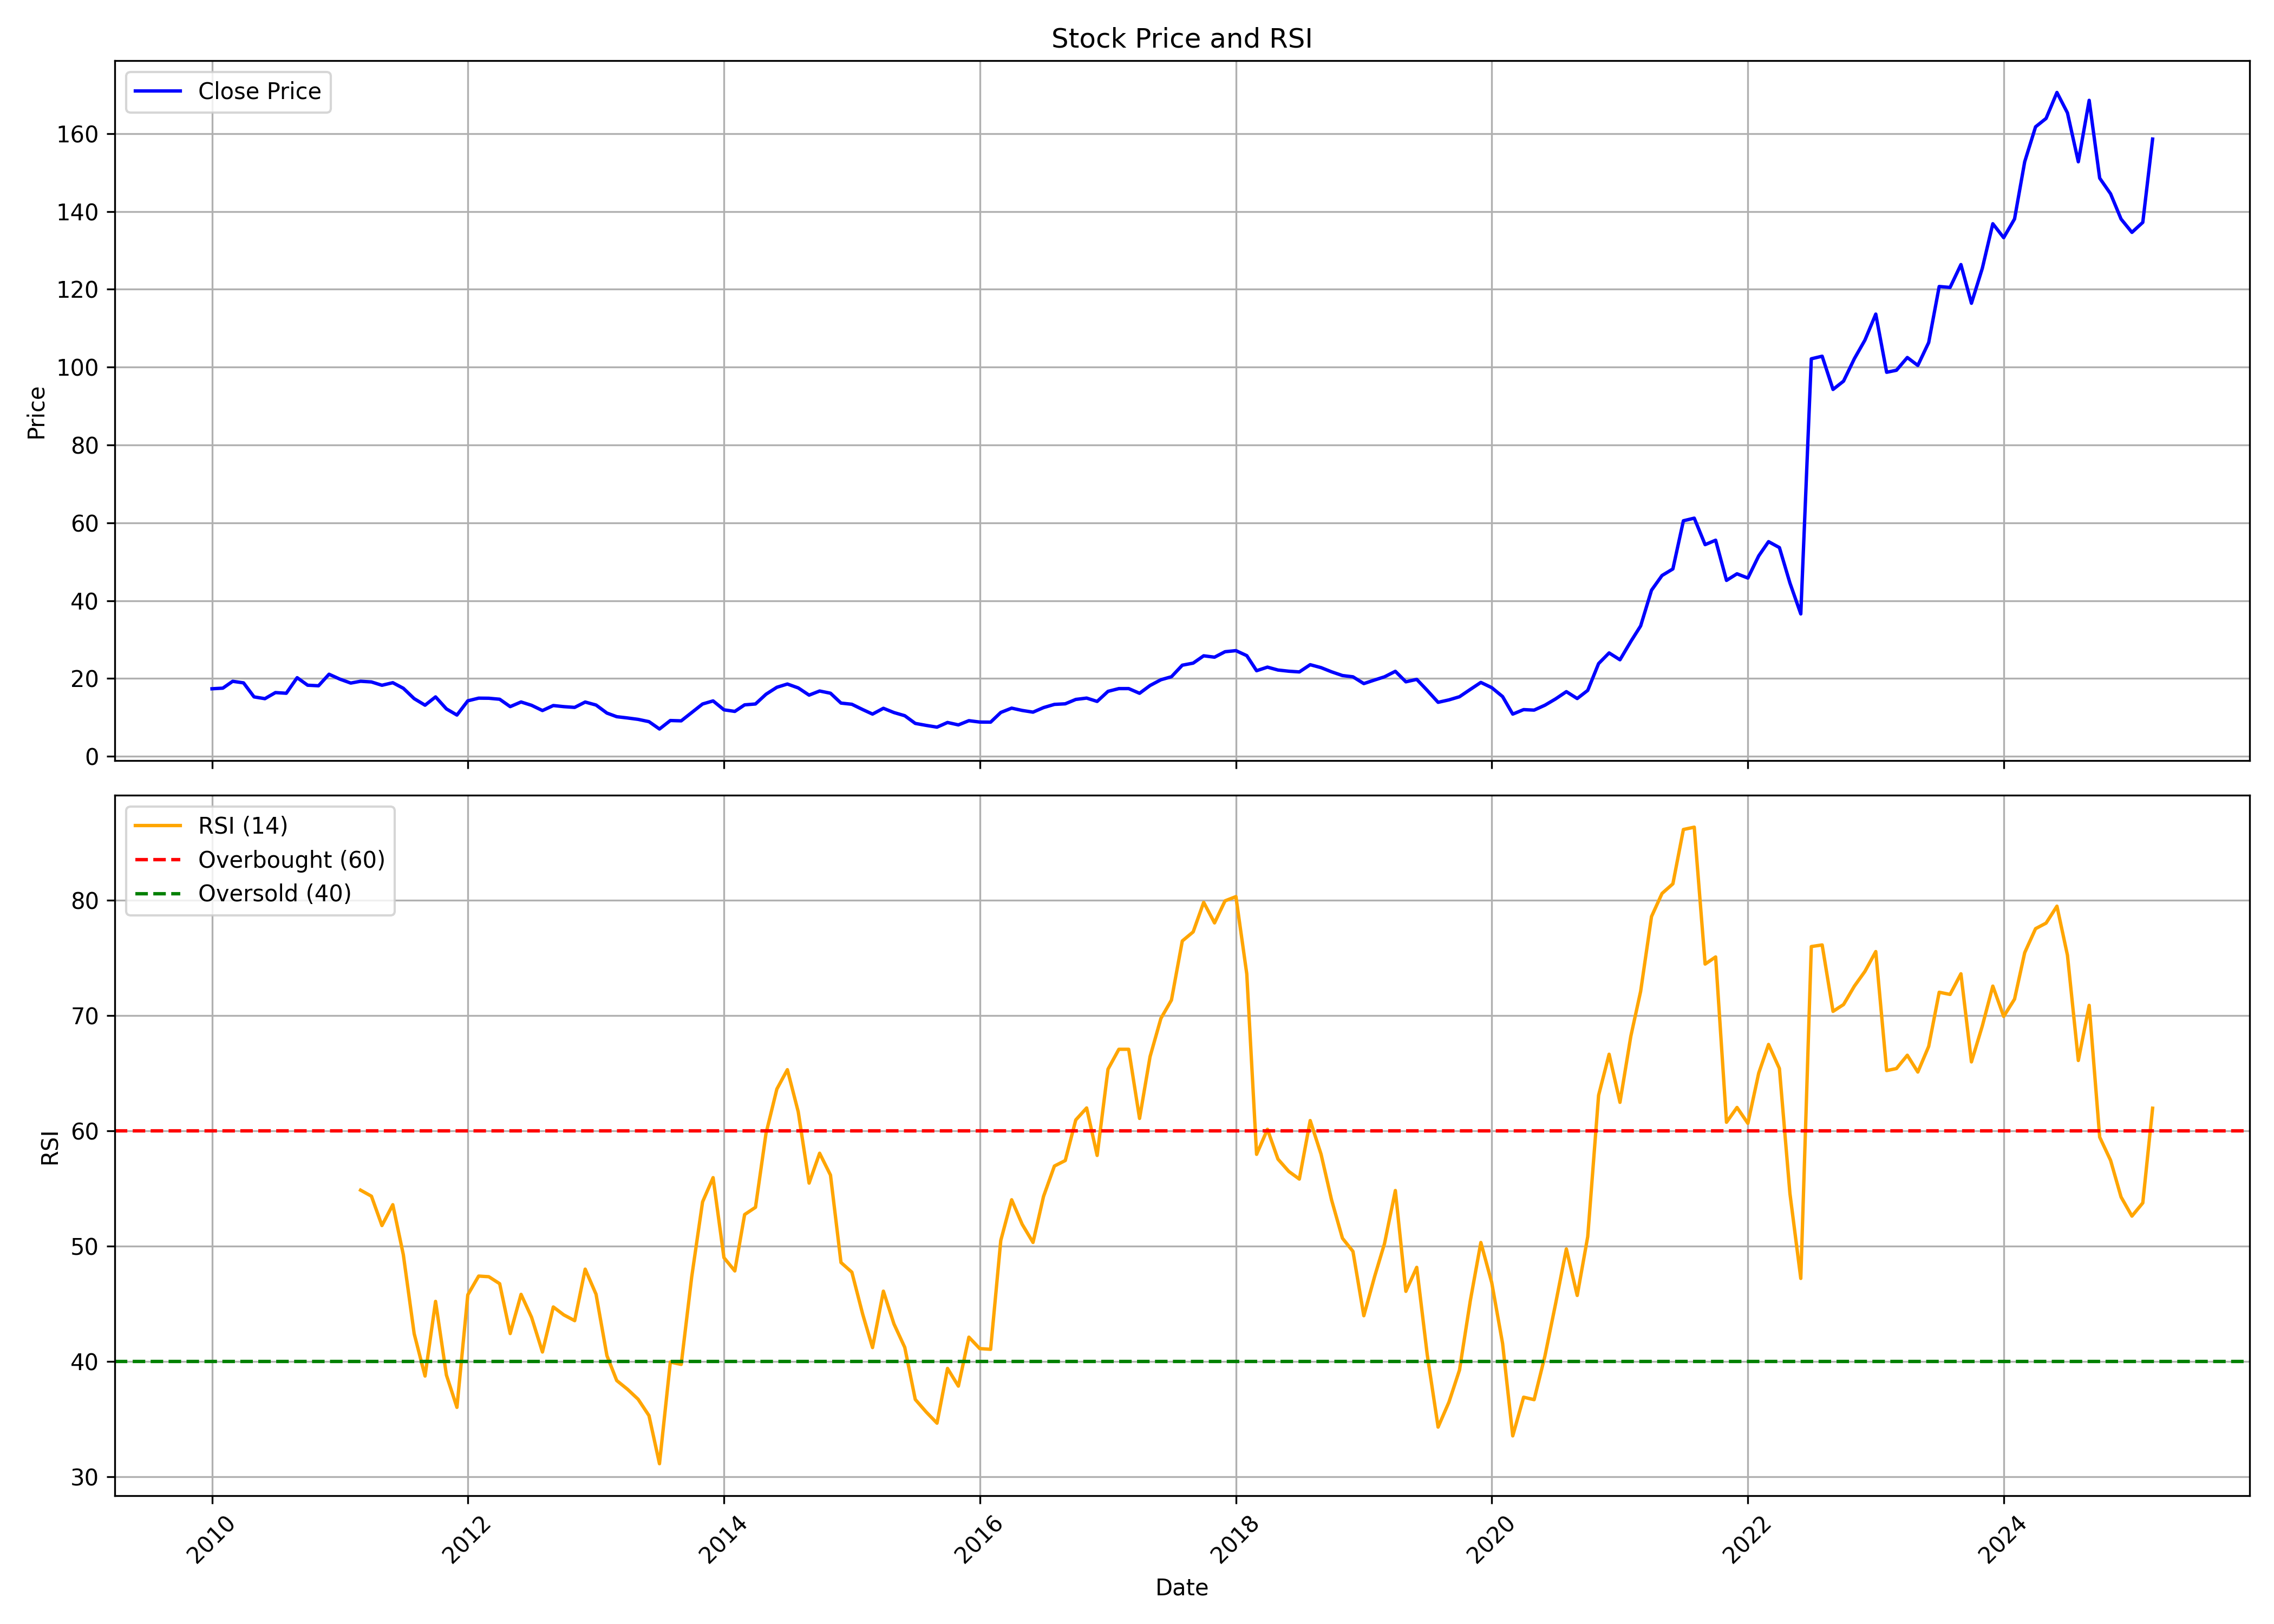

The data file committed next to this chart (first rows):
, date, symbol, open, high, low, close, volume, rsi
0, 2010-01-01, TATASTEEL, 18.84, 20.18, 16.83, 17.36, 1577333239, 
1, 2010-02-01, TATASTEEL, 17.08, 18.41, 15.84, 17.52, 1448684654, 
2, 2010-03-01, TATASTEEL, 17.52, 19.85, 16.35, 19.28, 945106982, 
3, 2010-04-01, TATASTEEL, 19.4, 22.54, 18.76, 18.88, 1033842427, 
4, 2010-05-01, TATASTEEL, 18.61, 19.21, 14.44, 15.27, 2132000431, 
5, 2010-06-01, TATASTEEL, 15.25, 15.49, 13.7, 14.81, 1800851523, 
6, 2010-07-01, TATASTEEL, 14.75, 16.74, 14.03, 16.38, 1398930388, 
7, 2010-08-01, TATASTEEL, 13.95, 17.15, 13.95, 16.2, 1390989865, 
8, 2010-09-01, TATASTEEL, 16.31, 20.61, 16.3, 20.21, 1700217597, 
9, 2010-10-01, TATASTEEL, 20.26, 21.24, 18.01, 18.27, 1445682430, 
10, 2010-11-01, TATASTEEL, 18.61, 20.1, 17.8, 18.13, 1289739092, 
11, 2010-12-01, TATASTEEL, 18.23, 21.21, 18.2, 21.09, 1196018089, 
12, 2011-01-01, TATASTEEL, 21.24, 22.13, 19.01, 19.83, 1251052861, 
13, 2011-02-01, TATASTEEL, 19.76, 22.85, 17.83, 18.82, 1482879906, 
14, 2011-03-01, TATASTEEL, 18.95, 19.71, 17.83, 19.29, 1041525715, 54.85
15, 2011-04-01, TATASTEEL, 19.31, 19.9, 18.76, 19.11, 471783924, 54.33
16, 2011-05-01, TATASTEEL, 19.1, 19.19, 17.16, 18.26, 708186271, 51.78
17, 2011-06-01, TATASTEEL, 18.35, 18.99, 17, 18.92, 716055278, 53.59
18, 2011-07-01, TATASTEEL, 19.12, 19.12, 17.43, 17.48, 565626184, 49.26
19, 2011-08-01, TATASTEEL, 18.05, 18.22, 13.23, 14.82, 1032673731, 42.4
20, 2011-09-01, TATASTEEL, 14.82, 15.93, 13.1, 13.14, 1009978382, 38.73
21, 2011-10-01, TATASTEEL, 12.93, 15.55, 12.35, 15.27, 806819532, 45.2
22, 2011-11-01, TATASTEEL, 15.09, 15.2, 11.61, 12.18, 1086718540, 38.81
23, 2011-12-01, TATASTEEL, 12.7, 13.38, 10.56, 10.61, 1168768411, 36.01
24, 2012-01-01, TATASTEEL, 10.69, 14.63, 10.5, 14.26, 1324217068, 45.77
25, 2012-02-01, TATASTEEL, 14.3, 15.85, 13.68, 14.95, 1544590948, 47.4
26, 2012-03-01, TATASTEEL, 14.93, 15.05, 13.16, 14.92, 1117366965, 47.34
27, 2012-04-01, TATASTEEL, 14.89, 15.25, 14.03, 14.67, 667256840, 46.74
28, 2012-05-01, TATASTEEL, 14.67, 14.85, 12.29, 12.77, 924680465, 42.41
29, 2012-06-01, TATASTEEL, 12.78, 14.04, 12.31, 13.96, 758078758, 45.81
30, 2012-07-01, TATASTEEL, 14.04, 14.41, 12.08, 13.11, 803869684, 43.82
31, 2012-08-01, TATASTEEL, 13.51, 13.57, 11.66, 11.76, 927089348, 40.81
32, 2012-09-01, TATASTEEL, 11.85, 13.51, 11.3, 13.05, 971990883, 44.72
33, 2012-10-01, TATASTEEL, 13.08, 13.88, 11.03, 12.77, 847136150, 44.03
34, 2012-11-01, TATASTEEL, 12.79, 13.3, 11.69, 12.57, 628780490, 43.53
35, 2012-12-01, TATASTEEL, 12.63, 14.22, 12.59, 13.95, 845729581, 48
36, 2013-01-01, TATASTEEL, 14.06, 14.58, 12.93, 13.18, 858317087, 45.82
37, 2013-02-01, TATASTEEL, 13.23, 13.4, 11, 11.12, 836487468, 40.5
38, 2013-03-01, TATASTEEL, 11.13, 11.81, 9.788, 10.18, 805672060, 38.34
39, 2013-04-01, TATASTEEL, 10.24, 10.59, 9.521, 9.855, 947958473, 37.57
40, 2013-05-01, TATASTEEL, 9.855, 10.64, 9.443, 9.496, 1133602410, 36.72
41, 2013-06-01, TATASTEEL, 9.553, 9.843, 8.507, 8.911, 1005819560, 35.3
42, 2013-07-01, TATASTEEL, 8.857, 9.319, 6.586, 7.021, 1058573498, 31.12
43, 2013-08-01, TATASTEEL, 7.294, 9.723, 6.557, 9.199, 2041200137, 39.94
44, 2013-09-01, TATASTEEL, 9.234, 10.7, 8.935, 9.117, 1401009800, 39.73
45, 2013-10-01, TATASTEEL, 9.207, 11.55, 9.026, 11.24, 1418705541, 47.33
46, 2013-11-01, TATASTEEL, 11.25, 13.61, 11.13, 13.45, 1376349764, 53.83
47, 2013-12-01, TATASTEEL, 13.43, 14.5, 13.29, 14.24, 906093544, 55.94
48, 2014-01-01, TATASTEEL, 14.27, 14.62, 11.45, 11.95, 899158750, 48.99
49, 2014-02-01, TATASTEEL, 11.91, 13.2, 11.28, 11.54, 1163818568, 47.84
50, 2014-03-01, TATASTEEL, 11.55, 13.31, 11.15, 13.23, 1307502050, 52.73
51, 2014-04-01, TATASTEEL, 13.29, 14.53, 12.98, 13.45, 960093295, 53.36
52, 2014-05-01, TATASTEEL, 13.45, 16.62, 13.03, 15.95, 1562762118, 59.77
53, 2014-06-01, TATASTEEL, 15.97, 19.47, 15.83, 17.74, 1238779324, 63.62
54, 2014-07-01, TATASTEEL, 17.79, 19.28, 16.53, 18.58, 1181497113, 65.3
55, 2014-08-01, TATASTEEL, 18.77, 19.48, 17.46, 17.58, 1042254583, 61.65
56, 2014-09-01, TATASTEEL, 17.7, 18.18, 15.47, 15.72, 1054399281, 55.46
57, 2014-10-01, TATASTEEL, 15.6, 16.9, 14.92, 16.79, 977025299, 58.05
58, 2014-11-01, TATASTEEL, 16.85, 16.95, 15.71, 16.21, 831397039, 56.16
59, 2014-12-01, TATASTEEL, 16.27, 16.27, 13.26, 13.68, 979149472, 48.58
... 123 more rows
